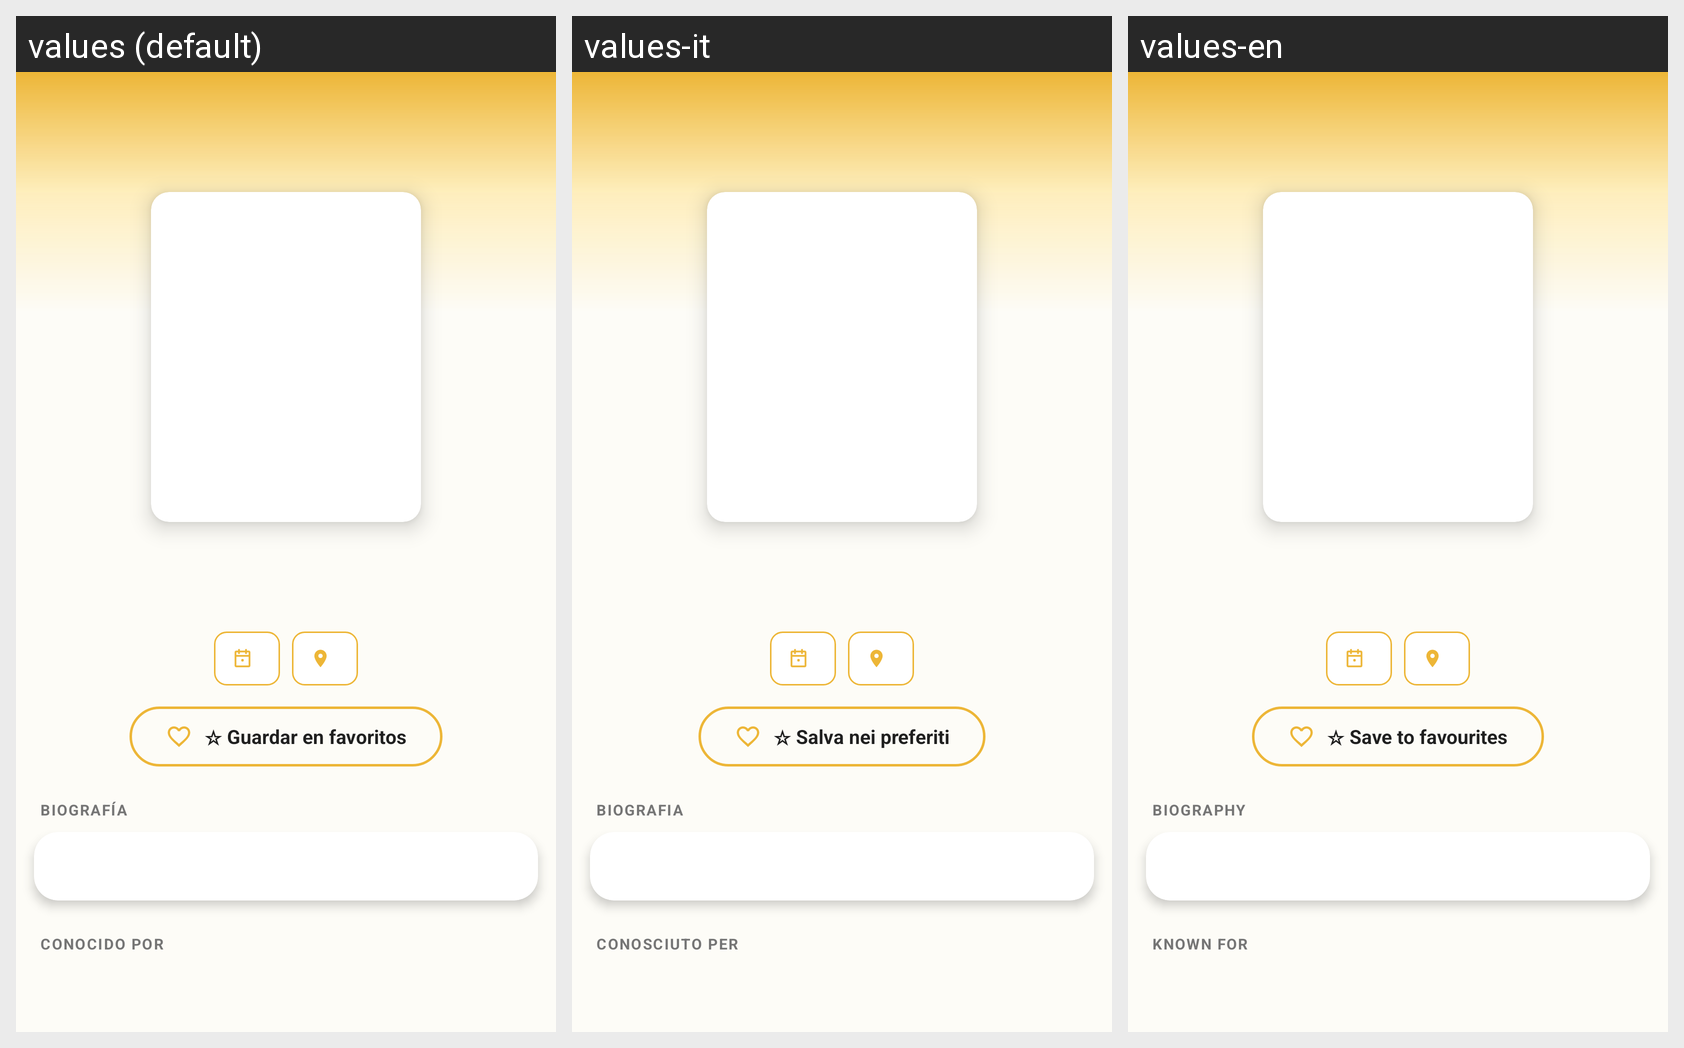

For this localized Android screen grid, give each drawn string resource with its value in every locale shown.
Android screen res/layout/fragment_detalle_persona.xml rendered under 3 locales, left to right: values (default), values-it, values-en. Device: Nexus 5 (rendered at 1080×1920; each locale shown at half size, 540×960, under a caption strip naming it); theme Theme.MovieApp.
Other locales in the repository, not shown: values-es, values-fr, values-pt.
Strings drawn on this screen, with the default value and each locale's value (text and hints the layout hard-codes, and strings that could not be matched under every locale, appear in the picture but are not listed):

guardarEnFav
  values: ☆ Guardar en favoritos
  values-it: ☆ Salva nei preferiti
  values-en: ☆ Save to favourites

bio
  values: Biografía
  values-it: Biografia
  values-en: Biography

conocidoPor
  values: Conocido por
  values-it: Conosciuto per
  values-en: Known for
